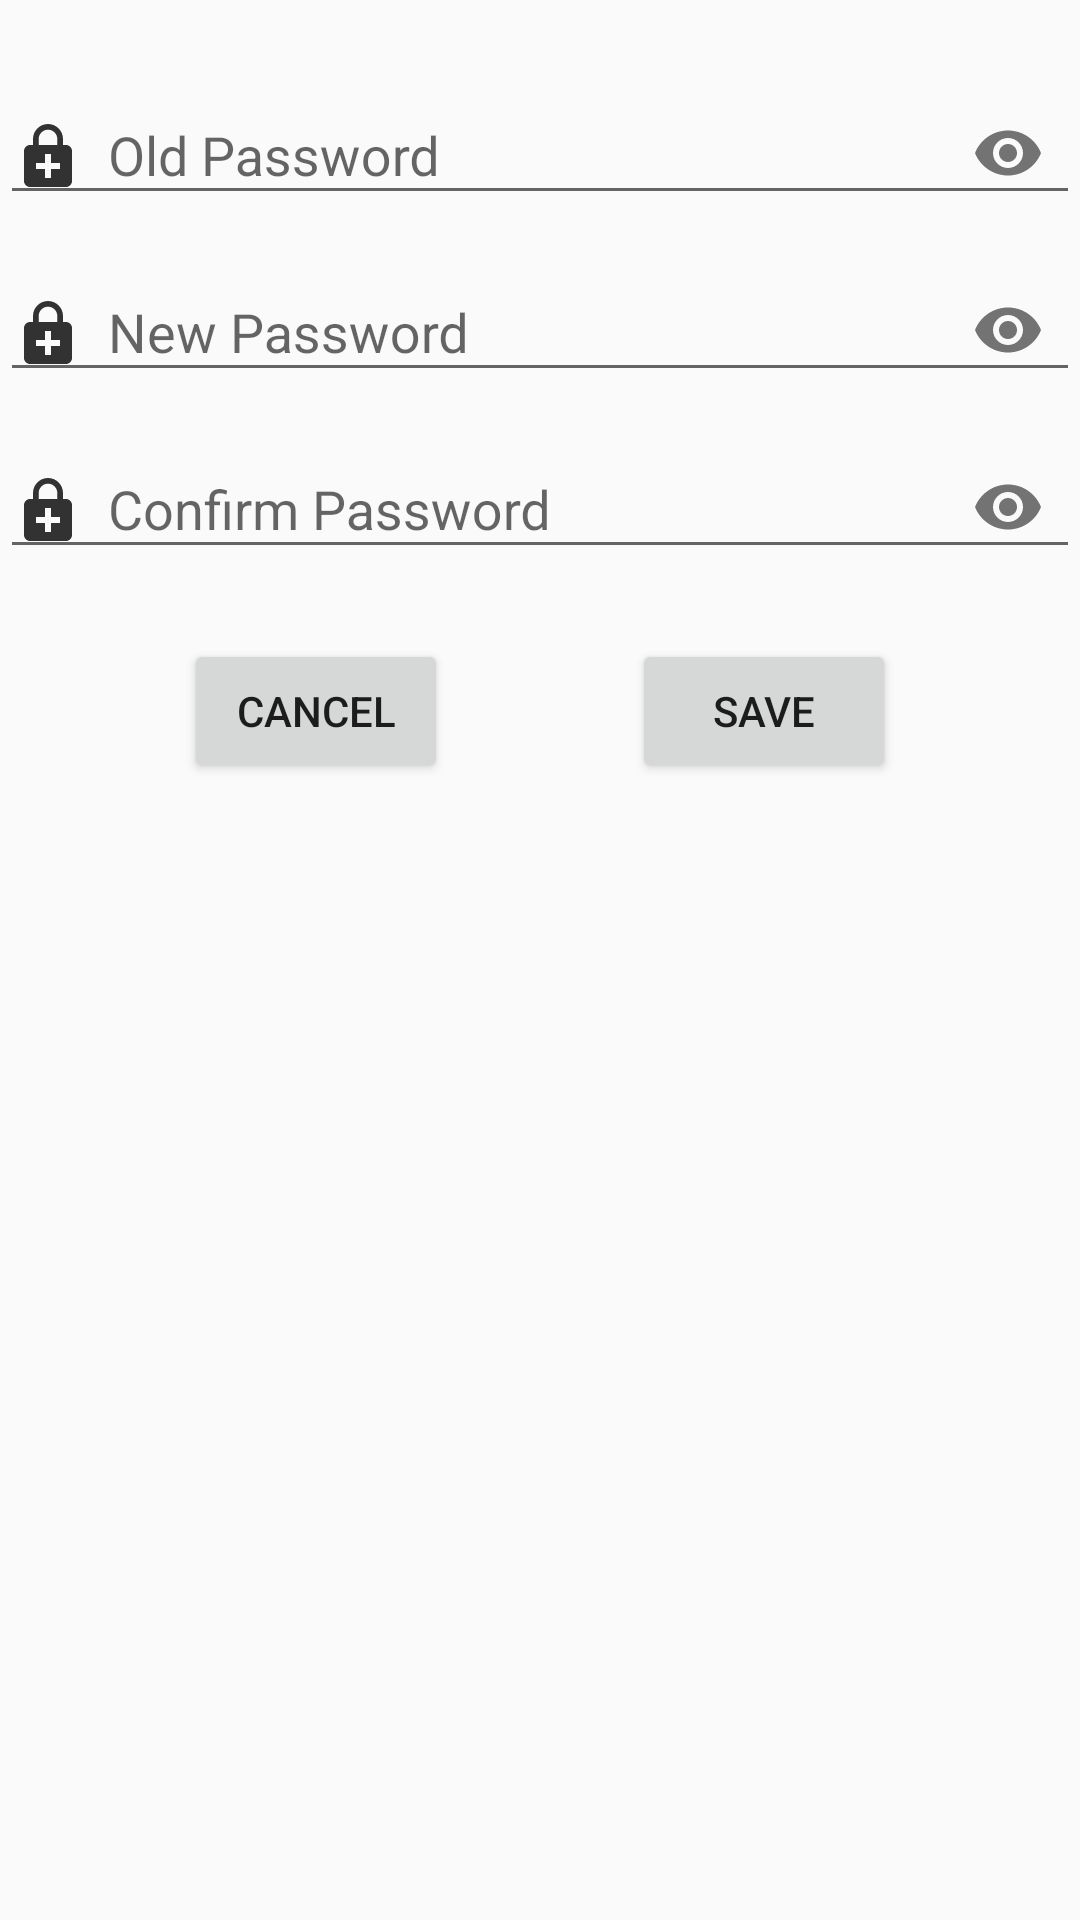

Reconstruct the res/layout file that produces this screen, plus the resources it refers to.
<!-- AndroidManifest.xml: application theme Theme.AppCompat.Light.NoActionBar -->
<!-- res/layout/change_pwd_layout.xml -->
<?xml version="1.0" encoding="utf-8"?>
<androidx.constraintlayout.widget.ConstraintLayout xmlns:android="http://schemas.android.com/apk/res/android"
    xmlns:app="http://schemas.android.com/apk/res-auto"
    android:id="@+id/linearLayout2"
    android:layout_width="match_parent"
    android:layout_height="match_parent"
    android:paddingTop="16dp">

    <com.google.android.material.textfield.TextInputLayout
        android:id="@+id/textInputLayout"
        android:layout_width="0dp"
        android:layout_height="wrap_content"
        app:layout_constraintBottom_toTopOf="@+id/textInputLayout2"
        app:layout_constraintEnd_toEndOf="parent"
        app:layout_constraintStart_toStartOf="parent"
        app:layout_constraintTop_toTopOf="parent"
        app:layout_constraintVertical_chainStyle="packed"
        app:passwordToggleEnabled="true">

        <com.google.android.material.textfield.TextInputEditText
            android:id="@+id/old_password"
            android:layout_width="match_parent"
            android:layout_height="wrap_content"
            android:drawableStart="@drawable/pwd_icon"
            android:drawablePadding="8dp"
            android:drawableTint="#000000"
            android:hint="@string/old_password"
            android:imeOptions="actionDone"
            android:inputType="textPassword"
            android:selectAllOnFocus="true" />

    </com.google.android.material.textfield.TextInputLayout>

    <com.google.android.material.textfield.TextInputLayout
        android:id="@+id/textInputLayout2"
        android:layout_width="0dp"
        android:layout_height="wrap_content"
        android:layout_marginBottom="1dp"
        app:layout_constraintBottom_toTopOf="@+id/textInputLayout3"
        app:layout_constraintEnd_toEndOf="parent"
        app:layout_constraintStart_toStartOf="parent"
        app:layout_constraintTop_toBottomOf="@+id/textInputLayout"
        app:passwordToggleEnabled="true">

        <com.google.android.material.textfield.TextInputEditText
            android:id="@+id/new_password"
            android:layout_width="match_parent"
            android:layout_height="wrap_content"
            android:drawableStart="@drawable/pwd_icon"
            android:drawablePadding="8dp"
            android:drawableTint="#000000"
            android:hint="@string/new_password"
            android:imeOptions="actionDone"
            android:inputType="textPassword"
            android:selectAllOnFocus="true" />

    </com.google.android.material.textfield.TextInputLayout>

    <com.google.android.material.textfield.TextInputLayout
        android:id="@+id/textInputLayout3"
        android:layout_width="0dp"
        android:layout_height="wrap_content"
        app:layout_constraintEnd_toEndOf="parent"
        app:layout_constraintStart_toStartOf="parent"
        app:layout_constraintTop_toBottomOf="@+id/textInputLayout2"
        app:passwordToggleEnabled="true">

        <com.google.android.material.textfield.TextInputEditText
            android:id="@+id/confirm_password"
            android:layout_width="match_parent"
            android:layout_height="wrap_content"
            android:drawableStart="@drawable/pwd_icon"
            android:drawablePadding="8dp"
            android:drawableTint="#000000"
            android:hint="@string/confirm_password"
            android:imeOptions="actionDone"
            android:inputType="textPassword"
            android:selectAllOnFocus="true" />

    </com.google.android.material.textfield.TextInputLayout>

    <ProgressBar
        android:id="@+id/loading"
        android:layout_width="wrap_content"
        android:layout_height="wrap_content"
        android:layout_gravity="center"
        android:layout_marginStart="32dp"
        android:layout_marginTop="64dp"
        android:layout_marginEnd="32dp"
        android:layout_marginBottom="64dp"
        android:visibility="gone"
        app:layout_constraintEnd_toEndOf="parent"
        app:layout_constraintStart_toStartOf="parent"
        app:layout_constraintTop_toTopOf="parent"
        app:layout_constraintBottom_toBottomOf="parent"
        app:layout_constraintVertical_bias="0.3" />

    <Button
        android:id="@+id/cancel_button"
        android:layout_width="wrap_content"
        android:layout_height="wrap_content"
        android:text="@string/cancel"
        app:layout_constraintTop_toBottomOf="@+id/textInputLayout3"
        android:layout_marginTop="20dp"
        app:layout_constraintStart_toStartOf="parent"
        app:layout_constraintEnd_toStartOf="@+id/save_button"/>

    <Button
        android:id="@+id/save_button"
        android:layout_width="wrap_content"
        android:layout_height="wrap_content"
        android:text="@string/save"
        app:layout_constraintTop_toBottomOf="@+id/textInputLayout3"
        android:layout_marginTop="20dp"
        app:layout_constraintEnd_toEndOf="parent"
        app:layout_constraintStart_toEndOf="@+id/cancel_button"/>

</androidx.constraintlayout.widget.ConstraintLayout>
<!-- resources referenced by this layout -->
<resources>
  <!-- drawable pwd_icon (drawable-anydpi) -->
  <vector xmlns:android="http://schemas.android.com/apk/res/android"
      android:width="24dp"
      android:height="24dp"
      android:viewportWidth="24"
      android:viewportHeight="24"
      android:tint="#FFFFFF"
      android:alpha="0.8">
      <path
          android:fillColor="#FF000000"
          android:pathData="M18,8h-1V6c0,-2.76 -2.24,-5 -5,-5S7,3.24 7,6v2H6c-1.1,0 -2,0.9 -2,2v10c0,1.1 0.9,2 2,2h12c1.1,0 2,-0.9 2,-2V10c0,-1.1 -0.9,-2 -2,-2zM8.9,6c0,-1.71 1.39,-3.1 3.1,-3.1s3.1,1.39 3.1,3.1v2H8.9V6zM16,16h-3v3h-2v-3H8v-2h3v-3h2v3h3v2z"/>
  </vector>
  <string name="cancel">Cancel</string>
  <string name="confirm_password">Confirm Password</string>
  <string name="new_password">New Password</string>
  <string name="old_password">Old Password</string>
  <string name="save">Save</string>
</resources>
